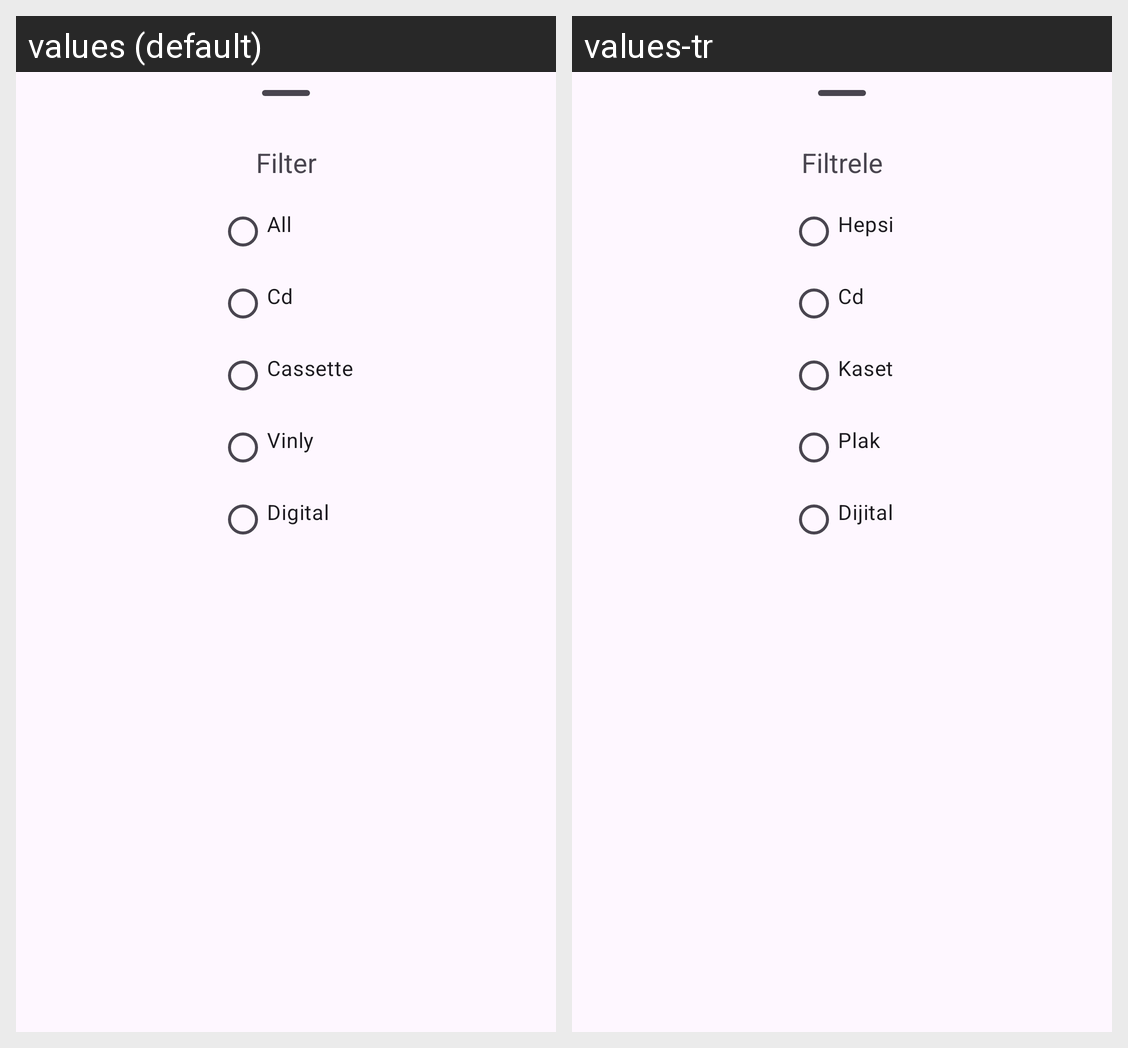

The Android screen above is rendered under two locales of the same app. Produce the string resources it draws, with the default and per-locale values.
Android screen res/layout/bottom_sheet_layout.xml rendered under 2 locales, left to right: values (default), values-tr. Device: Nexus 5 (rendered at 1080×1920; each locale shown at half size, 540×960, under a caption strip naming it); theme Theme.MyMusicCollection.
Strings drawn on this screen, with the default value and each locale's value (text and hints the layout hard-codes, and strings that could not be matched under every locale, appear in the picture but are not listed):

filter
  values: Filter
  values-tr: Filtrele

all
  values: All
  values-tr: Hepsi

cd
  values: Cd
  values-tr: Cd

cassette
  values: Cassette
  values-tr: Kaset

vinly
  values: Vinly
  values-tr: Plak

digital
  values: Digital
  values-tr: Dijital
